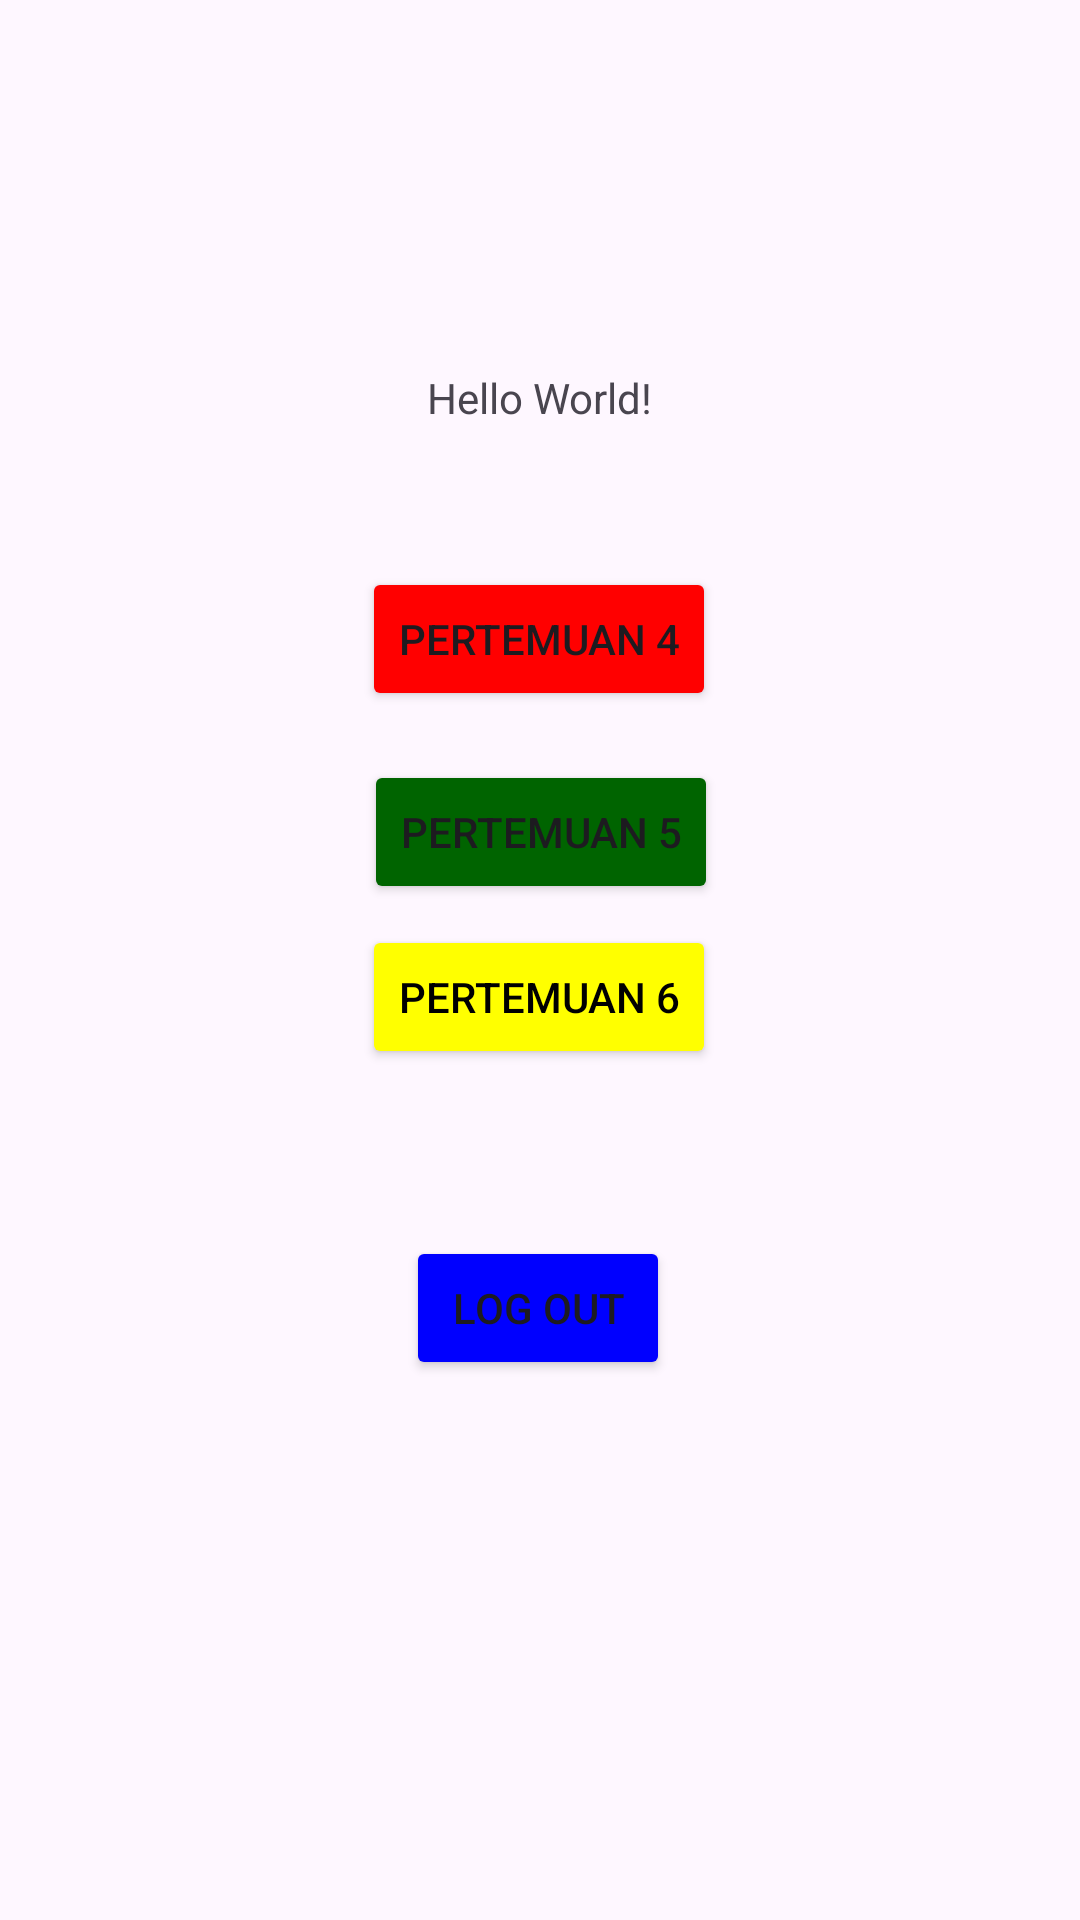

Android layout source for this screen:
<!-- AndroidManifest.xml: application theme Theme.Merkuriusendy -->
<!-- res/layout/activity_main.xml -->
<?xml version="1.0" encoding="utf-8"?>
<androidx.constraintlayout.widget.ConstraintLayout xmlns:android="http://schemas.android.com/apk/res/android"
    xmlns:app="http://schemas.android.com/apk/res-auto"
    xmlns:tools="http://schemas.android.com/tools"
    android:id="@+id/main"
    android:layout_width="match_parent"
    android:layout_height="match_parent"
    tools:context=".MainActivity">

    <TextView
        android:id="@+id/textView5"
        android:layout_width="wrap_content"
        android:layout_height="wrap_content"
        android:text="Hello World!"
        app:layout_constraintBottom_toBottomOf="parent"
        app:layout_constraintEnd_toEndOf="parent"
        app:layout_constraintStart_toStartOf="parent"
        app:layout_constraintTop_toTopOf="parent"
        app:layout_constraintVertical_bias="0.198" />

    <Button
        android:id="@+id/btnToFourth"
        android:layout_width="wrap_content"
        android:layout_height="wrap_content"
        android:backgroundTint="#FF0000"
        android:text="pertemuan 4"
        app:layout_constraintBottom_toBottomOf="parent"
        app:layout_constraintEnd_toEndOf="parent"
        app:layout_constraintHorizontal_bias="0.498"
        app:layout_constraintStart_toStartOf="parent"
        app:layout_constraintTop_toTopOf="parent"
        app:layout_constraintVertical_bias="0.319" />

    <Button
        android:id="@+id/btnToFifth"
        android:layout_width="wrap_content"
        android:layout_height="wrap_content"
        android:backgroundTint="#006400"
        android:text="pertemuan 5"
        app:layout_constraintBottom_toBottomOf="parent"
        app:layout_constraintEnd_toEndOf="parent"
        app:layout_constraintHorizontal_bias="0.501"
        app:layout_constraintStart_toStartOf="parent"
        app:layout_constraintTop_toTopOf="parent"
        app:layout_constraintVertical_bias="0.428" />

    <Button
        android:id="@+id/btnToSixth"
        android:layout_width="wrap_content"
        android:layout_height="wrap_content"
        android:backgroundTint="#FFFF00"
        android:textColor="@color/black"
        android:text="pertemuan 6"
        app:layout_constraintBottom_toBottomOf="parent"
        app:layout_constraintEnd_toEndOf="parent"
        app:layout_constraintHorizontal_bias="0.498"
        app:layout_constraintStart_toStartOf="parent"
        app:layout_constraintTop_toTopOf="parent"
        app:layout_constraintVertical_bias="0.521" />

    <Button
        android:id="@+id/btnLogout"
        android:layout_width="wrap_content"
        android:layout_height="wrap_content"
        android:backgroundTint="#0000FF"
        android:text="Log out"
        app:layout_constraintBottom_toBottomOf="parent"
        app:layout_constraintEnd_toEndOf="parent"
        app:layout_constraintHorizontal_bias="0.498"
        app:layout_constraintStart_toStartOf="parent"
        app:layout_constraintTop_toTopOf="parent"
        app:layout_constraintVertical_bias="0.696" />

</androidx.constraintlayout.widget.ConstraintLayout>
<!-- resources referenced by this layout -->
<resources>
  <style name="Theme.Merkuriusendy" parent="Base.Theme.Merkuriusendy" />
  <style name="Base.Theme.Merkuriusendy" parent="Theme.Material3.DayNight.NoActionBar">
          
          
      </style>
  <!-- not gathered from this repository: default colours our renderer supplied (Android Studio template values) -->
  <color name="black">#FF000000</color>
</resources>
